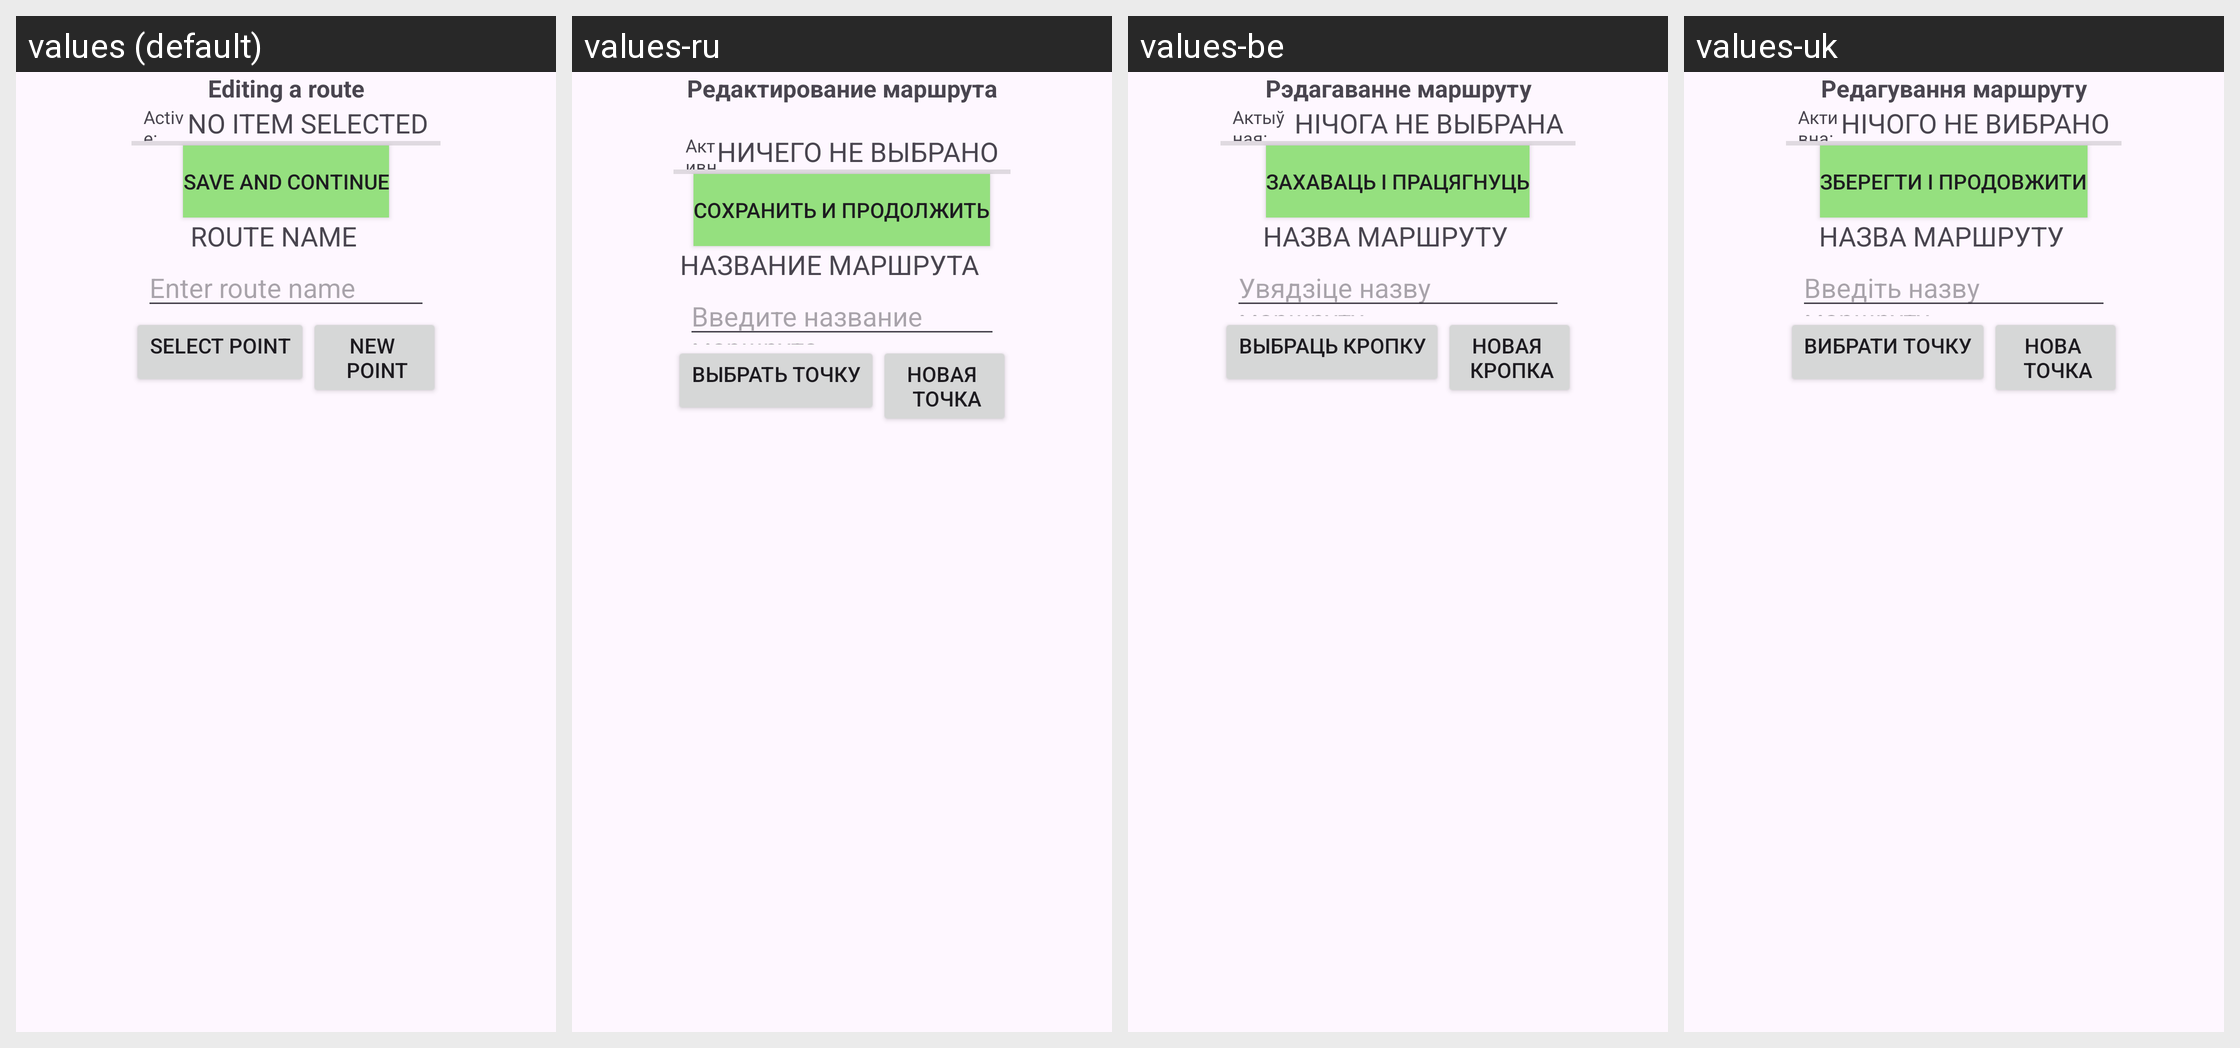

The same Android screen rendered under several of its app's locales, left to right. List the strings drawn on it with the default value and each locale's translation.
Android screen res/layout/activity_show_and_edit_route.xml rendered under 4 locales, left to right: values (default), values-ru, values-be, values-uk. Device: Nexus 5 (rendered at 1080×1920; each locale shown at half size, 540×960, under a caption strip naming it); theme Theme.TSP.
Strings drawn on this screen, with the default value and each locale's value (text and hints the layout hard-codes, and strings that could not be matched under every locale, appear in the picture but are not listed):

txtEditRoute
  values: Editing a route
  values-ru: Редактирование маршрута
  values-be: Рэдагаванне маршруту
  values-uk: Редагування маршруту

txtActiveOrganisation
  values: Active:
  values-ru: Активна:
  values-be: Актыўная:
  values-uk: Активна:

hintNoAnySelected
  values: No item selected
  values-ru: Ничего не выбрано
  values-be: Нічога не выбрана
  values-uk: Нічого не вибрано

save
  values: Save and continue
  values-ru: Сохранить и продолжить
  values-be: Захаваць і працягнуць
  values-uk: Зберегти і продовжити

txtRouteName
  values: Route name
  values-ru: Название маршрута
  values-be: Назва маршруту
  values-uk: Назва маршруту

txtAddRouteName
  values: Enter route name
  values-ru: Введите название маршрута
  values-be: Увядзіце назву маршруту
  values-uk: Введіть назву маршруту

txtSelectPoint
  values: Select point
  values-ru: Выбрать точку
  values-be: Выбраць кропку
  values-uk: Вибрати точку

txtNewPoint
  values: New 
       point
  values-ru: Новая 
       точка
  values-be: Новая 
       кропка
  values-uk: Нова 
       точка
